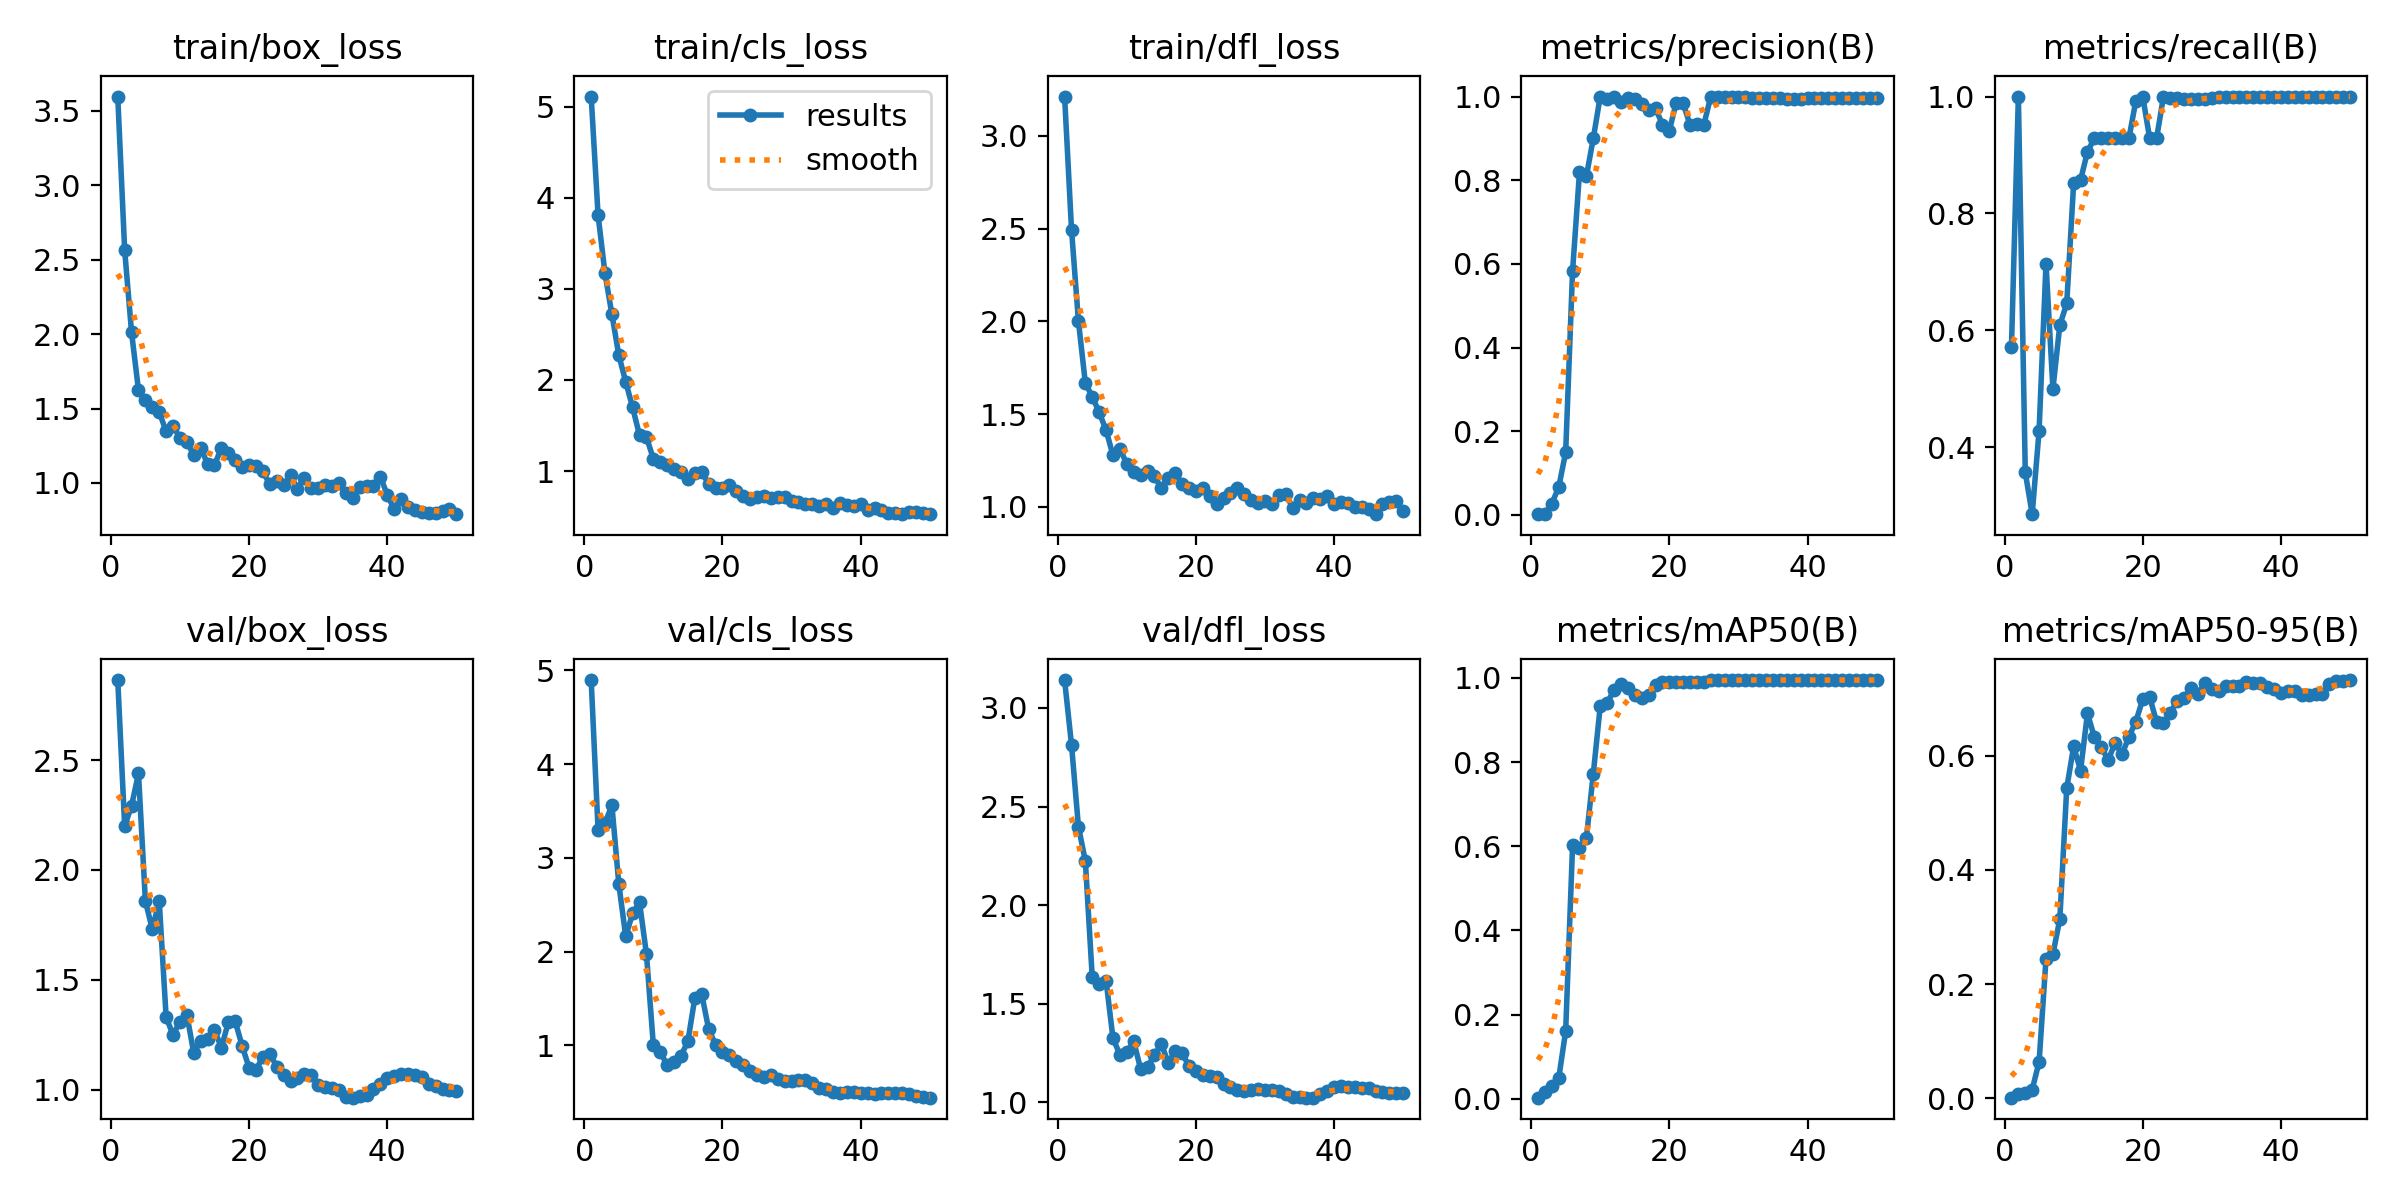

Data behind this chart, as committed beside it:
epoch, time, train/box_loss, train/cls_loss, train/dfl_loss, metrics/precision(B), metrics/recall(B), metrics/mAP50(B), metrics/mAP50-95(B), val/box_loss, val/cls_loss, val/dfl_loss, lr/pg0, lr/pg1, lr/pg2
1, 1.5, 3.597, 5.111, 3.212, 0.0019, 0.5714, 0.00245, 0.00095, 2.865, 4.896, 3.141, 5e-05, 5e-05, 0.09505
2, 1.75, 2.565, 3.809, 2.495, 0.00333, 1, 0.016, 0.00654, 2.2, 3.294, 2.813, 0.0001078, 0.0001078, 0.08911
3, 1.993, 2.012, 3.17, 2.002, 0.02731, 0.3571, 0.03049, 0.00931, 2.293, 3.367, 2.398, 0.0001633, 0.0001633, 0.08316
4, 2.265, 1.624, 2.721, 1.668, 0.06657, 0.2857, 0.0492, 0.01513, 2.439, 3.561, 2.224, 0.0002163, 0.0002163, 0.07722
5, 2.49, 1.556, 2.272, 1.594, 0.1499, 0.4286, 0.1606, 0.06372, 1.859, 2.72, 1.634, 0.000267, 0.000267, 0.07127
6, 2.716, 1.512, 1.979, 1.51, 0.5833, 0.7143, 0.6023, 0.2444, 1.73, 2.162, 1.6, 0.0003153, 0.0003153, 0.06532
7, 2.952, 1.476, 1.698, 1.414, 0.8189, 0.5, 0.595, 0.2525, 1.86, 2.408, 1.618, 0.0003613, 0.0003613, 0.05936
8, 3.177, 1.348, 1.393, 1.278, 0.8096, 0.609, 0.6199, 0.3139, 1.33, 2.524, 1.325, 0.0004049, 0.0004049, 0.0534
9, 3.405, 1.385, 1.372, 1.314, 0.9004, 0.6461, 0.7728, 0.5433, 1.249, 1.972, 1.242, 0.000446, 0.000446, 0.04745
10, 3.63, 1.303, 1.135, 1.232, 1, 0.8515, 0.9326, 0.6164, 1.31, 0.9983, 1.256, 0.0004849, 0.0004849, 0.04148
11, 3.851, 1.273, 1.096, 1.189, 0.9945, 0.8571, 0.9402, 0.5742, 1.342, 0.9325, 1.309, 0.0005213, 0.0005213, 0.03552
12, 4.056, 1.19, 1.066, 1.174, 1, 0.9056, 0.9717, 0.6743, 1.166, 0.7865, 1.169, 0.0005554, 0.0005554, 0.02956
13, 4.277, 1.233, 1.028, 1.193, 0.9871, 0.9286, 0.9862, 0.6329, 1.222, 0.8207, 1.179, 0.000587, 0.000587, 0.02359
14, 4.494, 1.129, 0.9848, 1.165, 0.9957, 0.9286, 0.9766, 0.6155, 1.229, 0.8886, 1.239, 0.0006164, 0.0006164, 0.01762
15, 4.704, 1.119, 0.9137, 1.101, 0.9933, 0.9286, 0.9588, 0.5922, 1.27, 1.044, 1.295, 0.0006433, 0.0006433, 0.01164
16, 5.043, 1.237, 0.9826, 1.158, 0.983, 0.9286, 0.953, 0.6228, 1.192, 1.506, 1.201, 0.0006678, 0.0006678, 0.005668
17, 5.254, 1.201, 0.9879, 1.181, 0.9675, 0.9286, 0.96, 0.6025, 1.306, 1.544, 1.26, 0.0006832, 0.0006832, 0.0006832
18, 5.468, 1.151, 0.8604, 1.126, 0.9725, 0.9286, 0.9827, 0.6333, 1.311, 1.173, 1.248, 0.0006634, 0.0006634, 0.0006634
19, 5.666, 1.105, 0.8122, 1.102, 0.9328, 0.9927, 0.9903, 0.66, 1.199, 1.006, 1.185, 0.0006436, 0.0006436, 0.0006436
20, 5.891, 1.121, 0.8186, 1.088, 0.9188, 1, 0.9903, 0.6991, 1.1, 0.9255, 1.159, 0.0006238, 0.0006238, 0.0006238
21, 6.1, 1.111, 0.8466, 1.1, 0.9856, 0.9286, 0.9903, 0.7033, 1.089, 0.8958, 1.136, 0.000604, 0.000604, 0.000604
22, 6.313, 1.077, 0.7852, 1.061, 0.9839, 0.9286, 0.9903, 0.6593, 1.149, 0.835, 1.132, 0.0005842, 0.0005842, 0.0005842
23, 6.527, 0.9911, 0.7234, 1.014, 0.9321, 1, 0.9903, 0.6571, 1.164, 0.7906, 1.126, 0.0005644, 0.0005644, 0.0005644
24, 6.728, 1.014, 0.6915, 1.051, 0.9332, 0.998, 0.9903, 0.6756, 1.105, 0.7214, 1.091, 0.0005446, 0.0005446, 0.0005446
25, 6.924, 0.9865, 0.7196, 1.078, 0.9332, 0.9975, 0.9903, 0.6966, 1.066, 0.6813, 1.078, 0.0005248, 0.0005248, 0.0005248
26, 7.13, 1.051, 0.7229, 1.103, 1, 0.9952, 0.995, 0.7019, 1.039, 0.6648, 1.062, 0.000505, 0.000505, 0.000505
27, 7.341, 0.9622, 0.7068, 1.069, 1, 0.9959, 0.995, 0.7189, 1.054, 0.6824, 1.057, 0.0004852, 0.0004852, 0.0004852
28, 7.561, 1.035, 0.7184, 1.038, 1, 0.9953, 0.995, 0.708, 1.071, 0.6431, 1.065, 0.0004654, 0.0004654, 0.0004654
29, 7.761, 0.9634, 0.7122, 1.021, 1, 0.9955, 0.995, 0.7279, 1.069, 0.6155, 1.068, 0.0004456, 0.0004456, 0.0004456
30, 7.994, 0.9681, 0.6722, 1.03, 1, 0.9983, 0.995, 0.717, 1.02, 0.6172, 1.06, 0.0004258, 0.0004258, 0.0004258
31, 8.2, 0.9887, 0.6559, 1.014, 0.9999, 1, 0.995, 0.7141, 1.01, 0.6283, 1.062, 0.000406, 0.000406, 0.000406
32, 8.416, 0.977, 0.6415, 1.065, 0.9975, 1, 0.995, 0.7222, 1.007, 0.6305, 1.055, 0.0003862, 0.0003862, 0.0003862
33, 8.635, 0.9965, 0.6409, 1.072, 0.9972, 1, 0.995, 0.7228, 0.9969, 0.6025, 1.044, 0.0003664, 0.0003664, 0.0003664
34, 8.841, 0.9302, 0.6206, 0.995, 0.9966, 1, 0.995, 0.7231, 0.9671, 0.5439, 1.027, 0.0003466, 0.0003466, 0.0003466
35, 9.05, 0.9014, 0.6362, 1.038, 0.9962, 1, 0.995, 0.7291, 0.9633, 0.5301, 1.027, 0.0003268, 0.0003268, 0.0003268
36, 9.271, 0.9712, 0.5987, 1.022, 0.9954, 1, 0.995, 0.7275, 0.9718, 0.4968, 1.024, 0.000307, 0.000307, 0.000307
37, 9.482, 0.9816, 0.6519, 1.046, 0.9951, 1, 0.995, 0.7272, 0.9748, 0.4958, 1.023, 0.0002872, 0.0002872, 0.0002872
38, 9.695, 0.9819, 0.6328, 1.042, 0.9949, 1, 0.995, 0.721, 1.005, 0.5048, 1.044, 0.0002674, 0.0002674, 0.0002674
39, 9.903, 1.043, 0.6223, 1.058, 0.995, 1, 0.995, 0.7171, 1.025, 0.5025, 1.059, 0.0002476, 0.0002476, 0.0002476
40, 10.14, 0.9205, 0.634, 1.018, 0.9954, 1, 0.995, 0.7103, 1.054, 0.4954, 1.079, 0.0002278, 0.0002278, 0.0002278
41, 10.94, 0.8222, 0.5731, 1.025, 0.9954, 1, 0.995, 0.713, 1.06, 0.4902, 1.082, 0.000208, 0.000208, 0.000208
42, 11.18, 0.8917, 0.5979, 1.024, 0.9955, 1, 0.995, 0.7137, 1.071, 0.4856, 1.08, 0.0001882, 0.0001882, 0.0001882
43, 11.39, 0.836, 0.5675, 1.002, 0.9956, 1, 0.995, 0.7068, 1.072, 0.4866, 1.079, 0.0001684, 0.0001684, 0.0001684
44, 11.61, 0.8175, 0.5417, 1.001, 0.9957, 1, 0.995, 0.7067, 1.067, 0.4921, 1.073, 0.0001486, 0.0001486, 0.0001486
45, 11.84, 0.804, 0.5401, 0.991, 0.9958, 1, 0.995, 0.7091, 1.055, 0.4955, 1.071, 0.0001288, 0.0001288, 0.0001288
46, 12.07, 0.7997, 0.5333, 0.961, 0.9958, 1, 0.995, 0.7091, 1.028, 0.4862, 1.059, 0.000109, 0.000109, 0.000109
47, 12.26, 0.7956, 0.5478, 1.014, 0.9958, 1, 0.995, 0.7261, 1.015, 0.4768, 1.054, 8.92e-05, 8.92e-05, 8.92e-05
48, 12.48, 0.8141, 0.5541, 1.027, 0.9957, 1, 0.995, 0.7318, 1.003, 0.4574, 1.048, 6.94e-05, 6.94e-05, 6.94e-05
49, 12.7, 0.822, 0.5441, 1.031, 0.9957, 1, 0.995, 0.7317, 0.9976, 0.45, 1.046, 4.96e-05, 4.96e-05, 4.96e-05
50, 12.9, 0.7903, 0.5271, 0.977, 0.9956, 1, 0.995, 0.7327, 0.9947, 0.4415, 1.045, 2.98e-05, 2.98e-05, 2.98e-05
